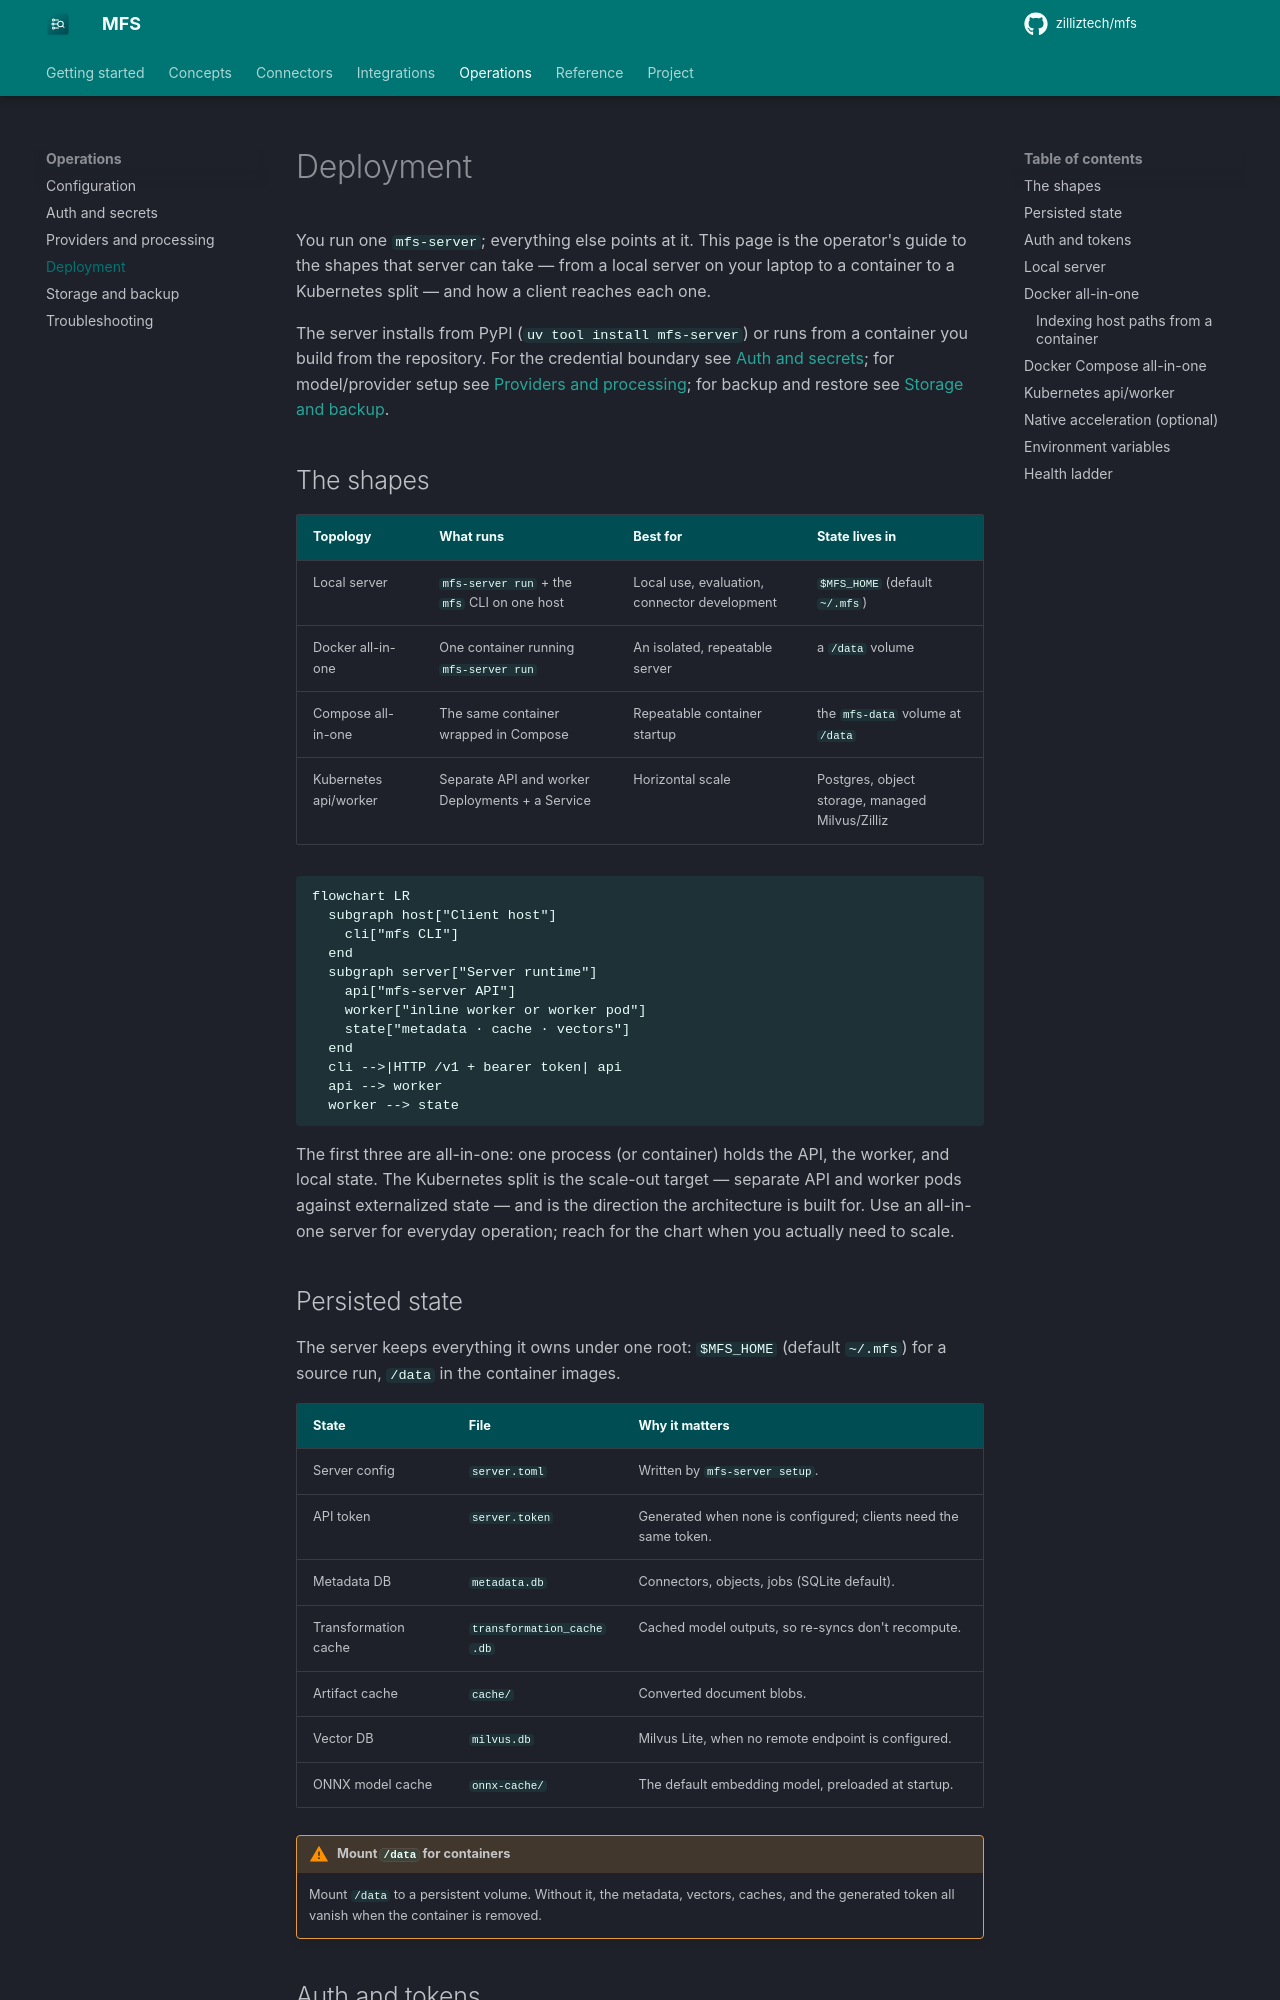

repository: zilliztech/mfs · page: deployment/index.html · generator: mkdocs

# Deployment

You run one `mfs-server`; everything else points at it. This page is the
operator's guide to the shapes that server can take — from a local server on
your laptop to a container to a Kubernetes split — and how a client reaches each
one.

The server installs from PyPI (`uv tool install mfs-server`) or runs from a
container you build from the repository. For the credential boundary see
[Auth and secrets](auth-and-secrets.md); for model/provider setup see
[Providers and processing](providers.md); for backup and restore see
[Storage and backup](storage-and-backup.md).

## The shapes

| Topology | What runs | Best for | State lives in |
|---|---|---|---|
| Local server | `mfs-server run` + the `mfs` CLI on one host | Local use, evaluation, connector development | `$MFS_HOME` (default `~/.mfs`) |
| Docker all-in-one | One container running `mfs-server run` | An isolated, repeatable server | a `/data` volume |
| Compose all-in-one | The same container wrapped in Compose | Repeatable container startup | the `mfs-data` volume at `/data` |
| Kubernetes api/worker | Separate API and worker Deployments + a Service | Horizontal scale | Postgres, object storage, managed Milvus/Zilliz |

```mermaid
flowchart LR
  subgraph host["Client host"]
    cli["mfs CLI"]
  end
  subgraph server["Server runtime"]
    api["mfs-server API"]
    worker["inline worker or worker pod"]
    state["metadata · cache · vectors"]
  end
  cli -->|HTTP /v1 + bearer token| api
  api --> worker
  worker --> state
```

The first three are all-in-one: one process (or container) holds the API, the
worker, and local state. The Kubernetes split is the scale-out target — separate
API and worker pods against externalized state — and is the direction the
architecture is built for. Use an all-in-one server for everyday operation; reach
for the chart when you actually need to scale.

## Persisted state

The server keeps everything it owns under one root: `$MFS_HOME` (default
`~/.mfs`) for a source run, `/data` in the container images.

| State | File | Why it matters |
|---|---|---|
| Server config | `server.toml` | Written by `mfs-server setup`. |
| API token | `server.token` | Generated when none is configured; clients need the same token. |
| Metadata DB | `metadata.db` | Connectors, objects, jobs (SQLite default). |
| Transformation cache | `transformation_cache.db` | Cached model outputs, so re-syncs don't recompute. |
| Artifact cache | `cache/` | Converted document blobs. |
| Vector DB | `milvus.db` | Milvus Lite, when no remote endpoint is configured. |
| ONNX model cache | `onnx-cache/` | The default embedding model, preloaded at startup. |

!!! warning "Mount `/data` for containers"
    Mount `/data` to a persistent volume. Without it, the metadata, vectors,
    caches, and the generated token all vanish when the container is removed.
